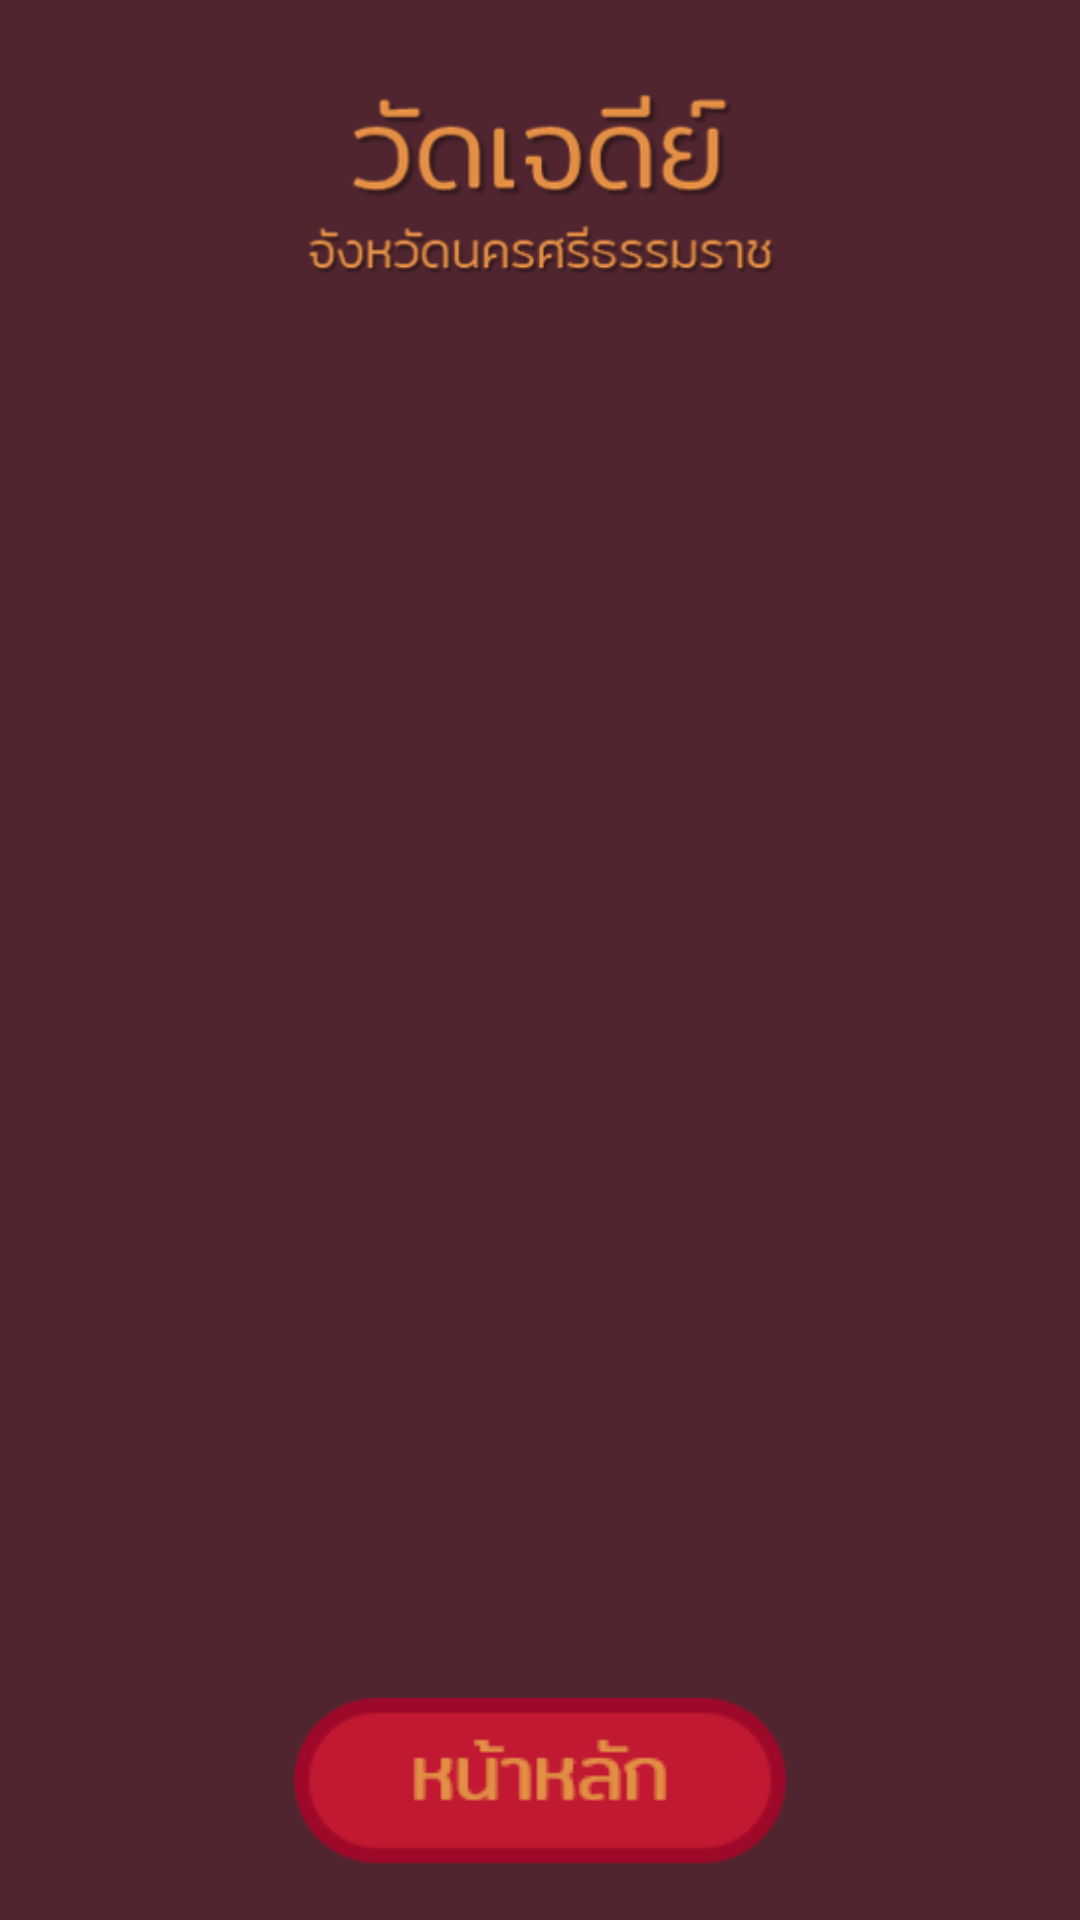

This screen was rendered from an Android layout file. Write that file and the resources it references.
<!-- AndroidManifest.xml: application theme AppTheme -->
<!-- res/layout/history.xml -->
<?xml version="1.0" encoding="utf-8"?>
<androidx.constraintlayout.widget.ConstraintLayout xmlns:android="http://schemas.android.com/apk/res/android"
    xmlns:app="http://schemas.android.com/apk/res-auto"
    xmlns:tools="http://schemas.android.com/tools"
    android:layout_width="match_parent"
    android:layout_height="match_parent"
    android:background="#50252f">

    <ImageView
        android:id="@+id/imageView2"
        android:layout_width="229dp"
        android:layout_height="91dp"
        android:layout_marginTop="16dp"
        app:layout_constraintEnd_toEndOf="parent"
        app:layout_constraintStart_toStartOf="parent"
        app:layout_constraintTop_toTopOf="@+id/viewPager"
        app:srcCompat="@drawable/wordwad" />

    <androidx.viewpager.widget.ViewPager
        android:id="@+id/viewPager"
        android:layout_width="match_parent"
        android:layout_height="match_parent"
        android:clipToPadding="false"
        android:foregroundGravity="center"
        android:overScrollMode="never" >

    </androidx.viewpager.widget.ViewPager>

    <ImageView
        android:id="@+id/homebt"
        android:layout_width="wrap_content"
        android:layout_height="wrap_content"
        android:layout_marginBottom="16dp"
        app:layout_constraintBottom_toBottomOf="@+id/viewPager"
        app:layout_constraintEnd_toEndOf="parent"
        app:layout_constraintStart_toStartOf="parent"
        app:srcCompat="@drawable/homebt" />


</androidx.constraintlayout.widget.ConstraintLayout>
<!-- resources referenced by this layout -->
<resources>
  <!-- drawable homebt: png bitmap (drawable, 1364 bytes) -->
  <!-- drawable wordwad: png bitmap (drawable, 22934 bytes) -->
  <style name="AppTheme" parent="Theme.AppCompat.Light.DarkActionBar">
          
          <item name="colorPrimary">#50252f</item>
      </style>
</resources>
